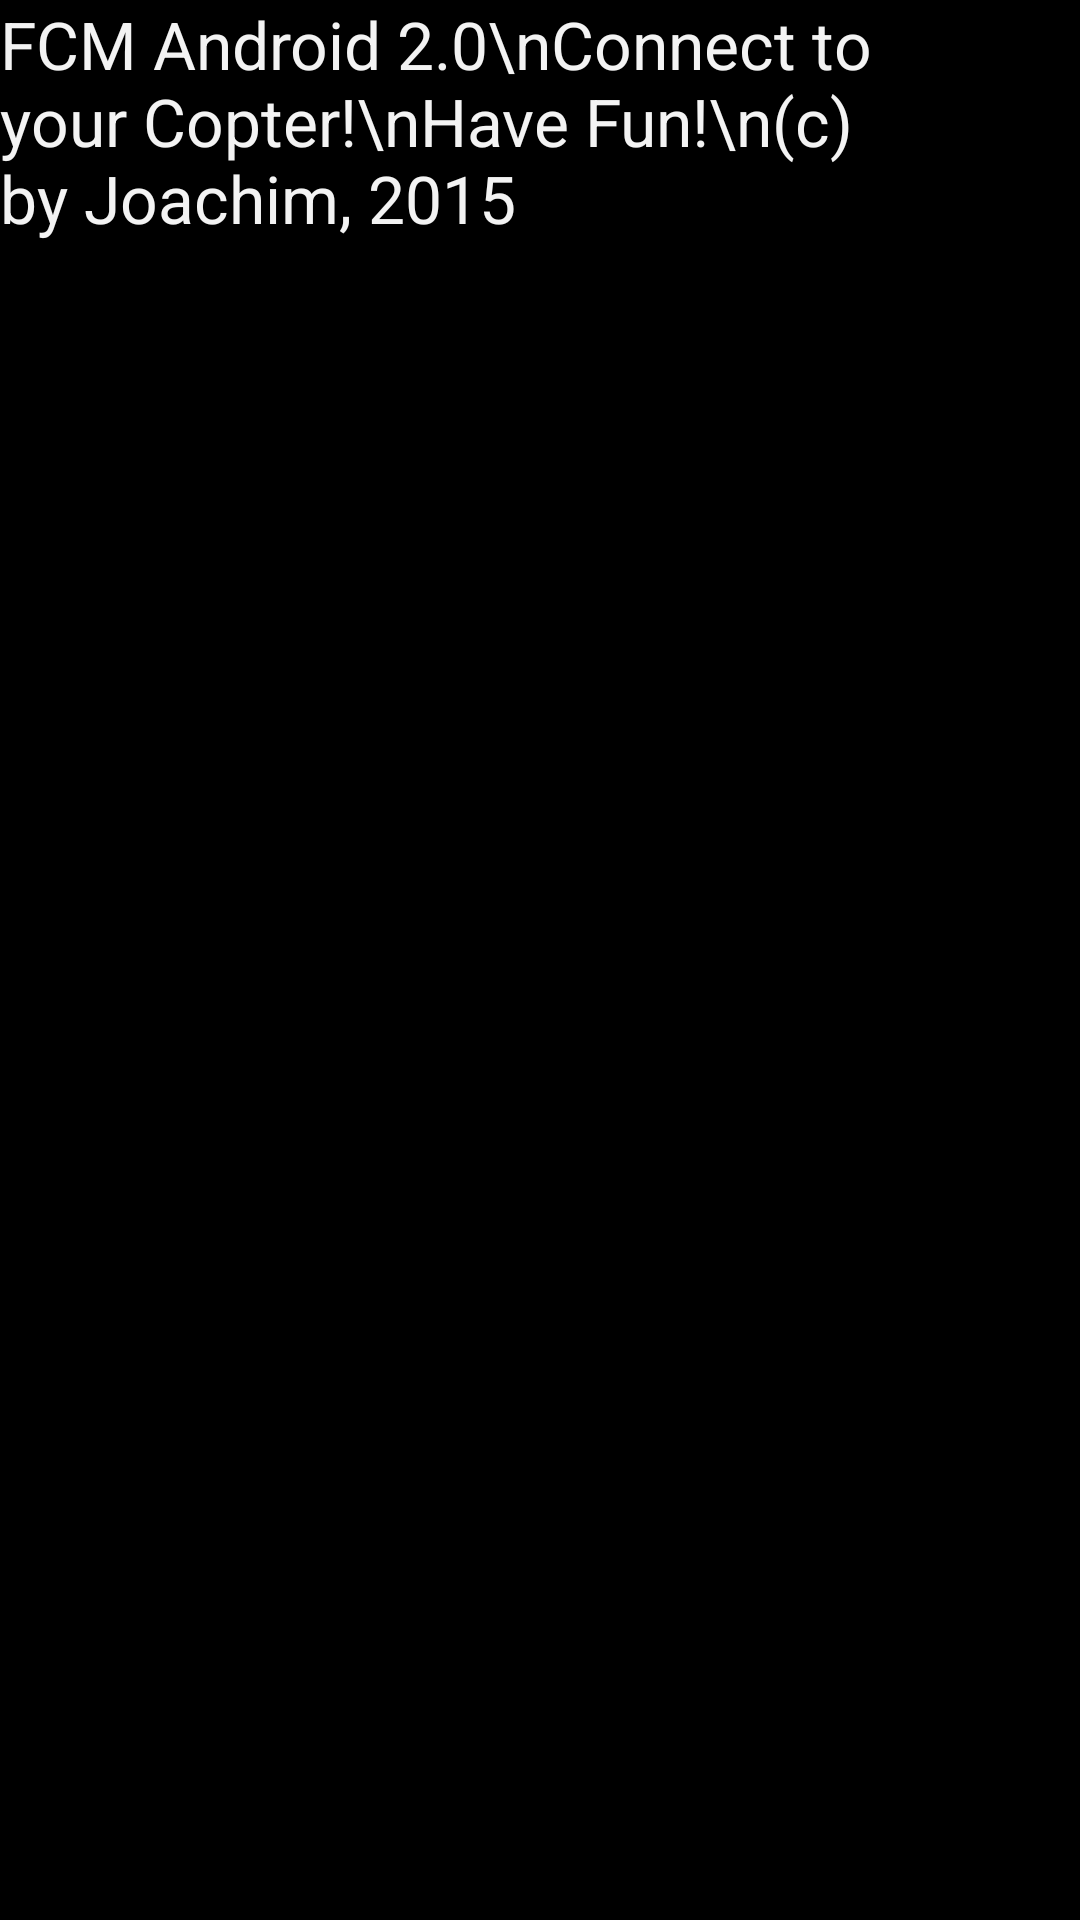

Android layout source for this screen:
<!-- AndroidManifest.xml: application theme AppTheme -->
<!-- res/layout/fragment_about.xml -->
<LinearLayout xmlns:android="http://schemas.android.com/apk/res/android"
    android:layout_width="match_parent"
    android:layout_height="match_parent"
    android:orientation="vertical"
    android:weightSum="1">

    <TextView
        android:layout_width="297dp"
        android:layout_height="wrap_content"
        android:textAppearance="?android:attr/textAppearanceLarge"
        android:text="FCM Android 2.0\nConnect to your Copter!\nHave Fun!\n(c) by Joachim, 2015"
        android:id="@+id/textAbout"
        android:layout_weight="0.45" />
</LinearLayout>
<!-- resources referenced by this layout -->
<resources>
  <style name="AppTheme" parent="@android:style/Theme.Holo"> 
          
      </style>
</resources>
